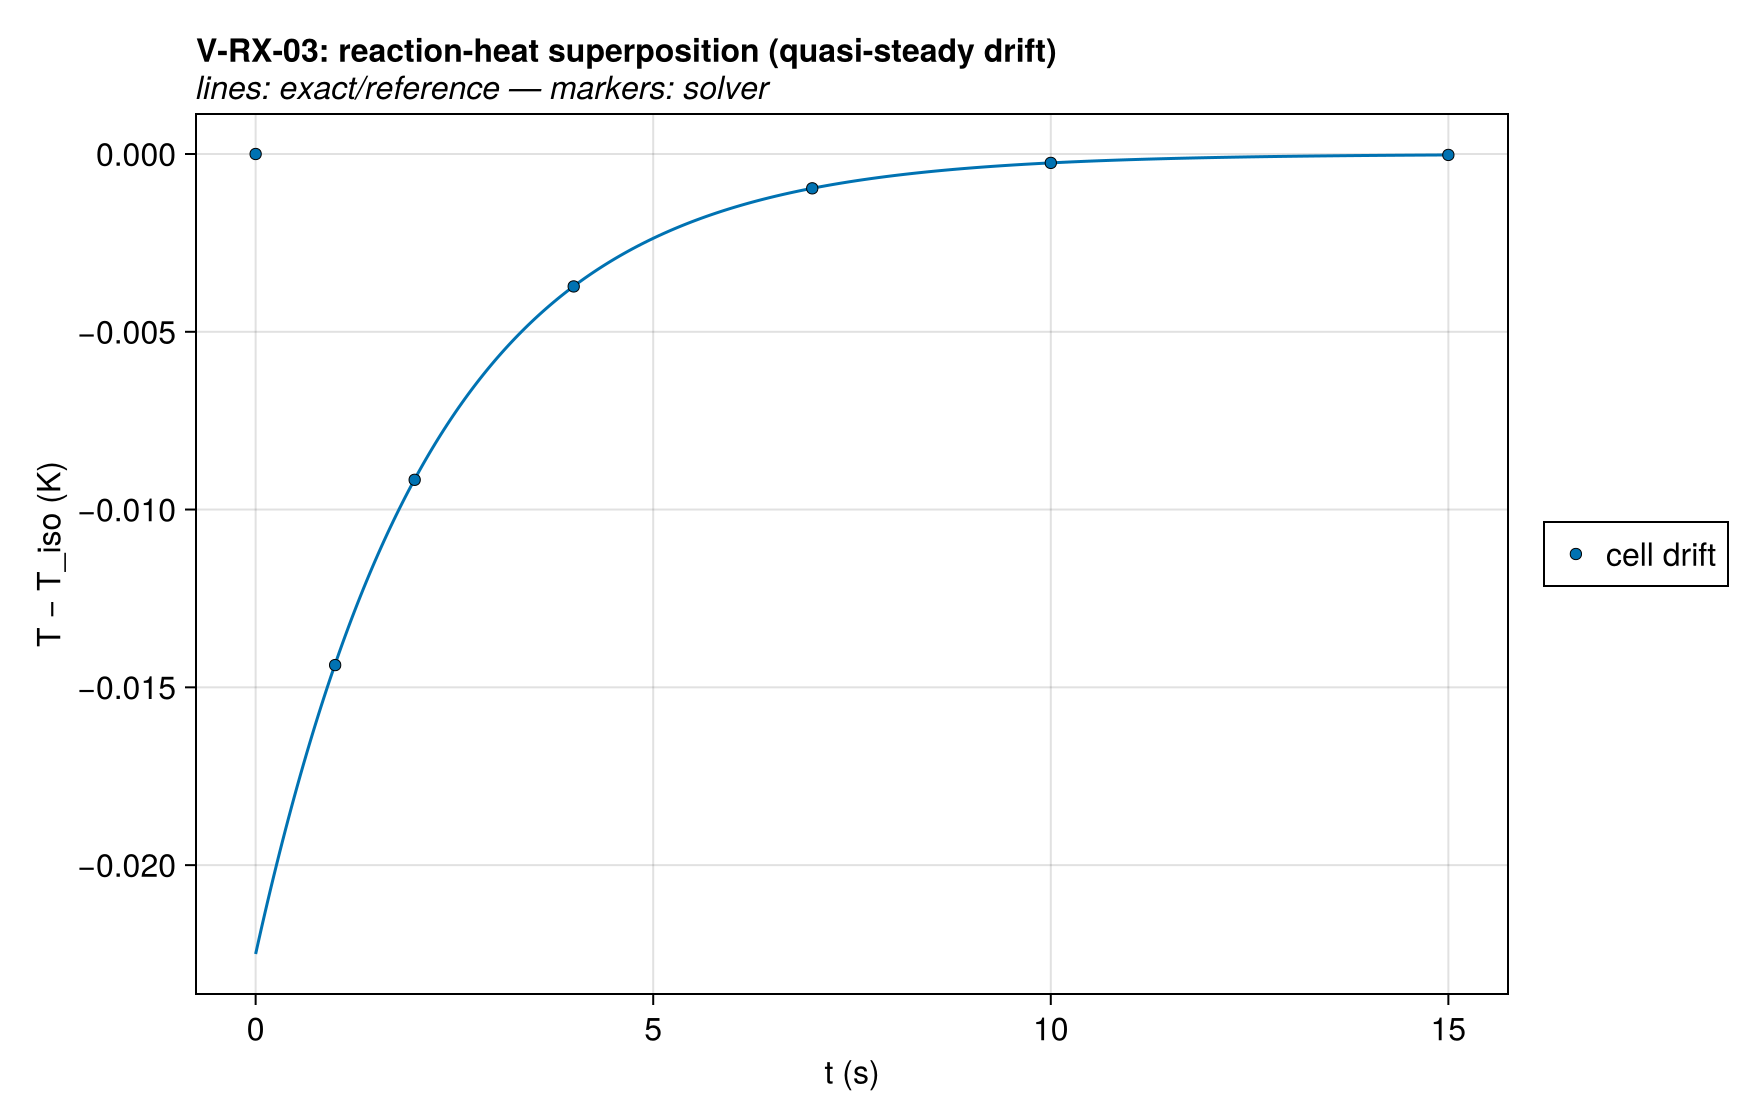

The data file committed next to this chart (first rows):
series, t (s), T − T_iso (K), exact
cell drift, 0.0, 0.0, -0.0225
cell drift, 1.0, -0.01437, -0.01435
cell drift, 2.0, -0.009164, -0.009148
cell drift, 4.0, -0.003725, -0.003719
cell drift, 7.0, -0.0009655, -0.0009642
cell drift, 10.0, -0.0002503, -0.00025
cell drift, 15.0, -2.6380434007933218e-5, -2.634479146780145e-5
